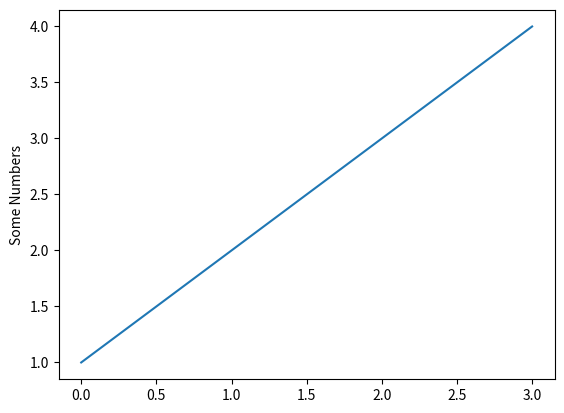

The matplotlib source for this figure:
import matplotlib.pyplot as plt
#Plot points with x axis as index and y axis as the points given and draw a straight line 
plt.plot([1,2,3,4])
plt.ylabel('Some Numbers')
plt.show()